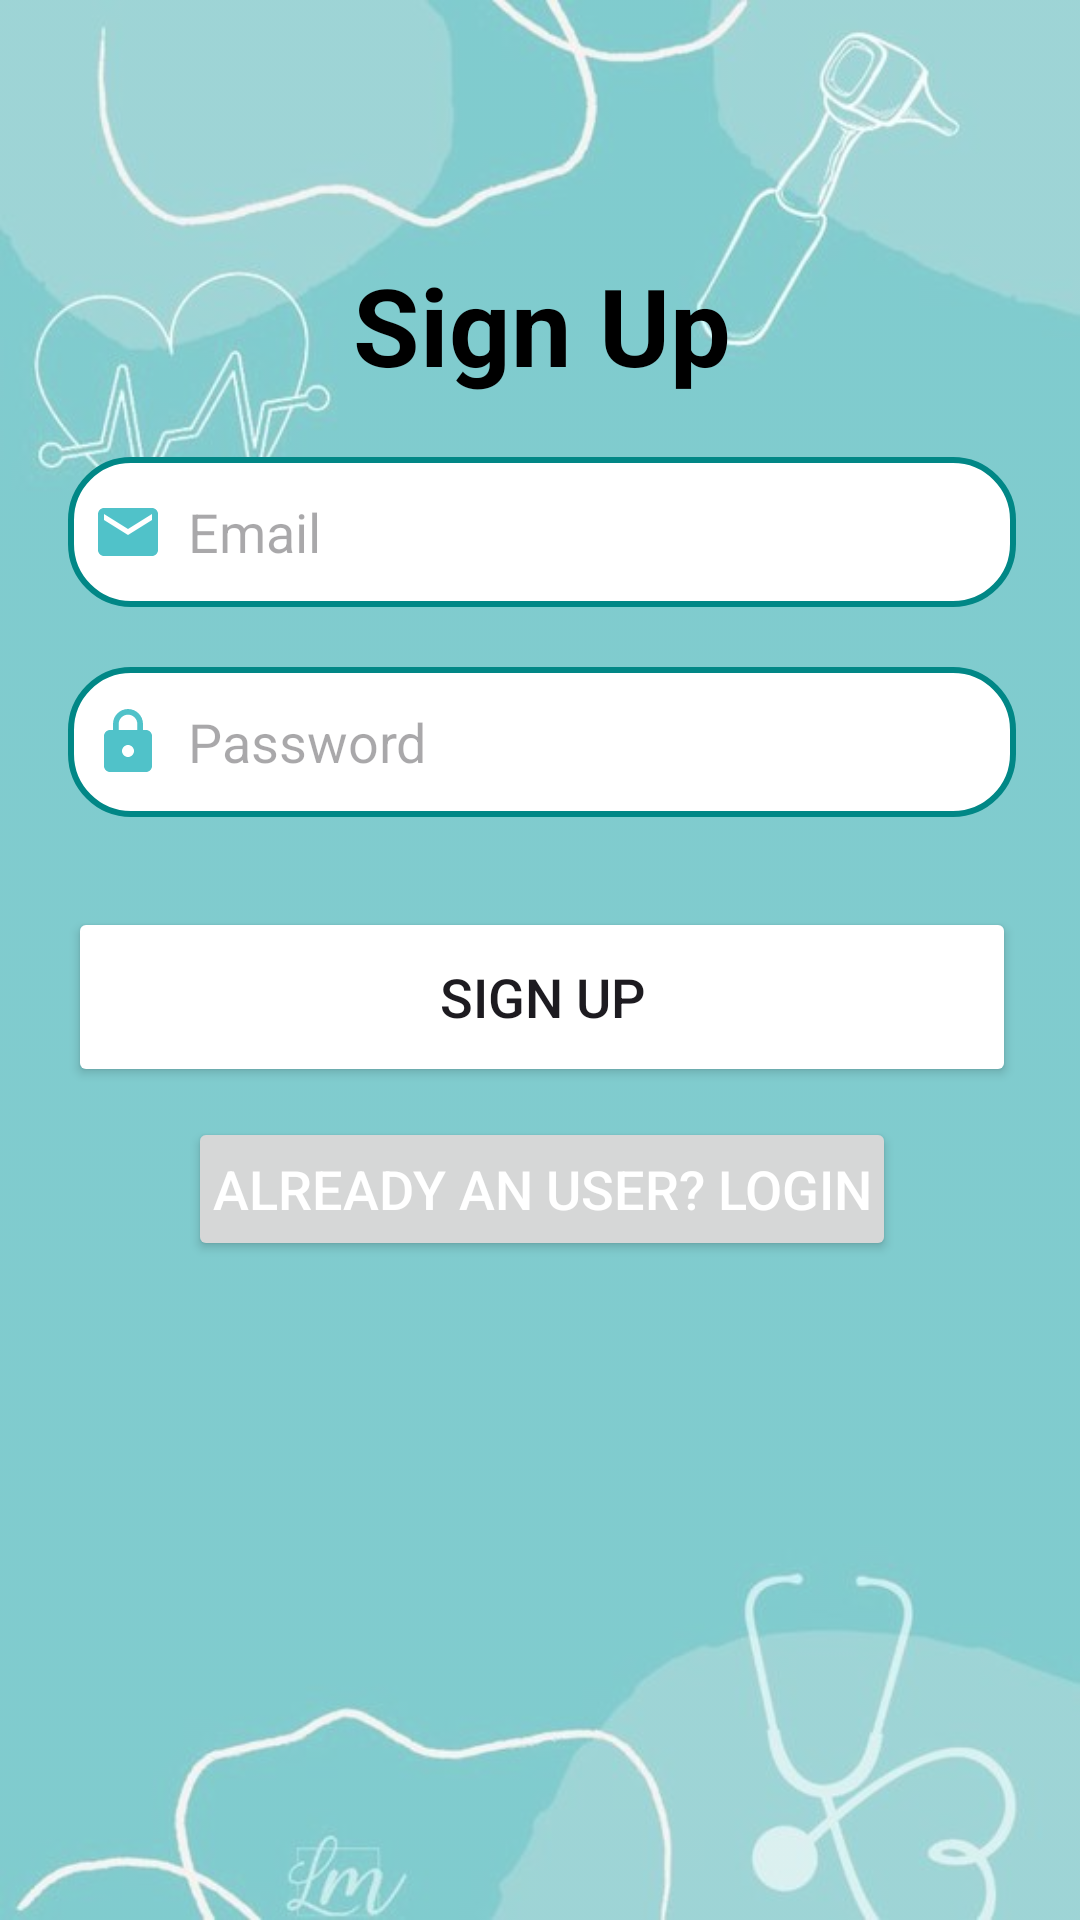

Android layout source for this screen:
<!-- AndroidManifest.xml: application theme Theme.Doc_easy_1 -->
<!-- res/layout/activity_doc_signup_page.xml -->
<?xml version="1.0" encoding="utf-8"?>
<androidx.constraintlayout.widget.ConstraintLayout
    xmlns:android="http://schemas.android.com/apk/res/android"
    xmlns:app="http://schemas.android.com/apk/res-auto"
    xmlns:tools="http://schemas.android.com/tools"
    android:layout_width="match_parent"
    android:layout_height="match_parent"
    android:background="@drawable/userbg_2"
    android:backgroundTint="#80FFFFFF"
    android:backgroundTintMode="src_over"
    android:gravity="center"
    tools:context=".DocSignupPage">

    <LinearLayout
        android:layout_width="364dp"
        android:layout_height="491dp"
        android:layout_gravity="center_horizontal"
        android:orientation="vertical"
        android:padding="24dp"
        app:layout_constraintBottom_toBottomOf="parent"
        app:layout_constraintEnd_toEndOf="parent"
        app:layout_constraintHorizontal_bias="0.47"
        app:layout_constraintStart_toStartOf="parent"
        app:layout_constraintTop_toTopOf="parent"
        app:layout_constraintVertical_bias="0.403">

        <TextView
            android:layout_width="match_parent"
            android:layout_height="wrap_content"
            android:text="Sign Up"
            android:textAlignment="center"
            android:textColor="@color/black"
            android:textSize="36sp"
            android:textStyle="bold" />

        <EditText
            android:id="@+id/doc_signup_email"
            android:layout_width="match_parent"
            android:layout_height="50dp"
            android:layout_marginTop="20dp"
            android:background="@drawable/white_background"
            android:drawableLeft="@drawable/baseline_email_24"
            android:drawablePadding="8dp"
            android:hint="Email"
            android:padding="8dp"
            android:textColor="@color/black" />


        <EditText
            android:id="@+id/doc_signup_password"
            android:layout_width="match_parent"
            android:layout_height="50dp"
            android:layout_marginTop="20dp"
            android:background="@drawable/white_background"
            android:drawableLeft="@drawable/baseline_lock_24"
            android:drawablePadding="8dp"
            android:hint="Password"
            android:inputType="textPassword"
            android:padding="8dp"
            android:textColor="@color/black" />

        <Button
            android:id="@+id/doc_signup_button"
            android:layout_width="match_parent"
            android:layout_height="60dp"
            android:layout_marginTop="30dp"
            android:backgroundTint="@color/active"
            android:text="Sign Up"
            android:textSize="18sp"
            app:cornerRadius="20dp" />

        <Button
            android:id="@+id/doc_loginRedirectText"
            android:layout_width="wrap_content"
            android:layout_height="wrap_content"
            android:layout_gravity="center"
            android:layout_marginTop="10dp"
            android:padding="8dp"
            android:text="Already an user? Login"
            android:textColor="@color/white"
            android:textSize="18sp" />

        <ProgressBar
            android:id="@+id/progressBar3"
            style="?android:attr/progressBarStyle"
            android:layout_width="match_parent"
            android:layout_height="wrap_content"
            android:theme="@style/WhiteAccent"
            android:visibility="invisible" />


    </LinearLayout>

</androidx.constraintlayout.widget.ConstraintLayout>
<!-- resources referenced by this layout -->
<resources>
  <!-- drawable baseline_email_24 (drawable) -->
  <vector android:height="24dp" android:tint="#50C2C9"
      android:viewportHeight="24" android:viewportWidth="24"
      android:width="24dp" xmlns:android="http://schemas.android.com/apk/res/android">
      <path android:fillColor="@android:color/white" android:pathData="M20,4L4,4c-1.1,0 -1.99,0.9 -1.99,2L2,18c0,1.1 0.9,2 2,2h16c1.1,0 2,-0.9 2,-2L22,6c0,-1.1 -0.9,-2 -2,-2zM20,8l-8,5 -8,-5L4,6l8,5 8,-5v2z"/>
  </vector>
  <!-- drawable baseline_lock_24 (drawable) -->
  <vector android:height="24dp" android:tint="#50C2C9"
      android:viewportHeight="24" android:viewportWidth="24"
      android:width="24dp" xmlns:android="http://schemas.android.com/apk/res/android">
      <path android:fillColor="@android:color/white" android:pathData="M18,8h-1L17,6c0,-2.76 -2.24,-5 -5,-5S7,3.24 7,6v2L6,8c-1.1,0 -2,0.9 -2,2v10c0,1.1 0.9,2 2,2h12c1.1,0 2,-0.9 2,-2L20,10c0,-1.1 -0.9,-2 -2,-2zM12,17c-1.1,0 -2,-0.9 -2,-2s0.9,-2 2,-2 2,0.9 2,2 -0.9,2 -2,2zM15.1,8L8.9,8L8.9,6c0,-1.71 1.39,-3.1 3.1,-3.1 1.71,0 3.1,1.39 3.1,3.1v2z"/>
  </vector>
  <!-- drawable userbg_2: png bitmap (drawable, 23478 bytes) -->
  <!-- drawable white_background (drawable) -->
  <?xml version="1.0" encoding="utf-8"?>
  <selector xmlns:android="http://schemas.android.com/apk/res/android">
      <item>
          <shape android:shape="rectangle">
              <solid android:color="@color/white"/>
              <corners android:radius="20dp"/>
              <stroke
                  android:width="2dp"
                  android:color="@color/teal_700"/>
          </shape>
      </item>
  </selector>
  <style name="WhiteAccent">
          <item name="colorAccent">@color/white</item> 
      </style>
  <style name="Theme.Doc_easy_1" parent="Base.Theme.Doc_easy_1" />
  <style name="Base.Theme.Doc_easy_1" parent="Theme.Material3.DayNight.NoActionBar">
          
          <item name="colorPrimary">@color/purple_500</item>
          <item name="colorPrimaryVariant">@color/purple_700</item>
          <item name="colorOnPrimary">@color/white</item>
          
          <item name="colorSecondary">@color/teal_200</item>
          <item name="colorSecondaryVariant">@color/teal_700</item>
          <item name="colorOnSecondary">@color/black</item>
          
          <item name="android:statusBarColor" tools:targetApi="l">?attr/colorPrimaryVariant</item>
          
      </style>
  <!-- not gathered from this repository: default colours our renderer supplied (Android Studio template values) -->
  <color name="purple_500">#FF6200EE</color>
  <color name="purple_700">#FF3700B3</color>
  <color name="teal_200">#FF03DAC5</color>
  <color name="teal_700">#FF018786</color>
  <color name="black">#FF000000</color>
  <color name="white">#FFFFFFFF</color>
</resources>
